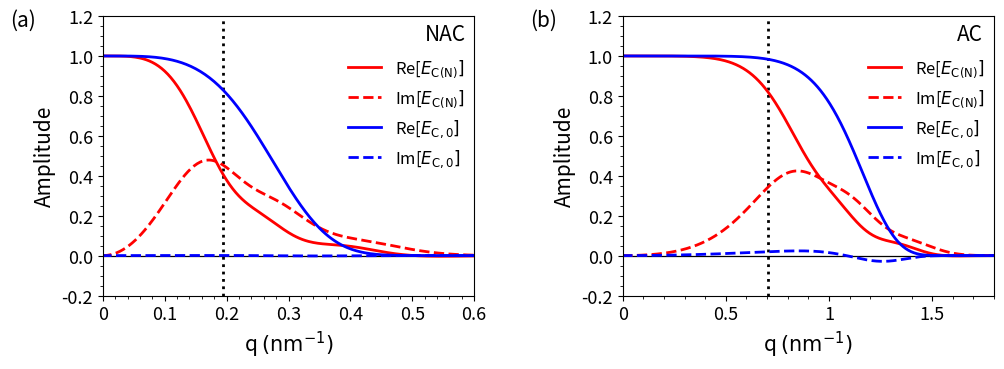

The script that saved this image:
# Comparing the single and double Gaussian distributions for different aperture angles
import numpy as np
import matplotlib.pyplot as plt
#from joblib import Parallel, delayed
import time
#import math

##############################
######### Preamble ###########
##############################


# A function to choose different LEEM parameters
def choose_LEEM_type(LEEM_type_str, aberration_corrected_bool = False):
    global E, E_0, C_c, C_cc, C_3c, C_3, C_5, alpha_ap, alpha_ill, \
        delta_E, M_L, lamda, lamda_0, q_ill, q_ap, LEEM_type, aberration_corrected
    LEEM_type = LEEM_type_str
    aberration_corrected = aberration_corrected_bool
    
    if LEEM_type == "IBM":
        if aberration_corrected == False:
            E = 15010  # eV  Nominal Energy After Acceleration
            E_0 = 10  # eV  Energy at the sample
            
            C_c = -0.075  # m  Second Rank Chromatic Aberration Coefficient
            C_cc = 23.09 # m   Third Rank Chromatic Aberration Coefficient
            C_3c = -59.37  # m   Forth Rank Chromatic Aberration Coefficient
            
            C_3 = 0.345  # m  Third Order Spherical Aberration Coefficient
            C_5 = 39.4  # m  Fifth Order Spherical Aberration Coefficient
            
            alpha_ap = 2.34e-3  # rad Aperture angle
            alpha_ill = 0.055e-3  # rad Illumination Divergence Angle
            
            delta_E = 0.2424  # eV  Energy Spread
            M_L = 0.653  # Lateral Magnification
            print("IBM nac chosen.")
            
        elif aberration_corrected == True:
            E = 15010  # eV  Nominal Energy After Acceleration
            E_0 = 10  # eV  Energy at the sample
            
            C_c = 0  # m   Second Rank Chromatic Aberration Coefficient
            C_cc = 27.9 # m   Third Rank Chromatic Aberration Coefficient
            C_3c = -67.4 # m   Forth Rank Chromatic Aberration Coefficient
            
            C_3 = 0  # m   Spherical Aberration Coefficient
            C_5 = 92.8
        
            alpha_ap = 7.37e-3  # rad Aperture angle
            alpha_ill = 0.055e-3  # rad Illumination Divergence Angle
        
            delta_E = 0.2424  # eV  Energy Spread
            M_L = 0.653  # Lateral Magnification
            print("IBM ac chosen.")
            
        lamda = 6.6261e-34 / np.sqrt(2 * 1.6022e-19 * 9.1095e-31 * E)
        lamda_0 = 6.6261e-34 / np.sqrt(2 * 1.6022e-19 * 9.1095e-31 * E_0)
    
        q_ap = alpha_ap/lamda
        q_ill = alpha_ill/lamda
        
    elif LEEM_type == "Energy dependent":
        if aberration_corrected == False:
            E = 15010  # eV  Nominal Energy After Acceleration
            E_0 = 10 # eV  Energy at the sample ##########CUSTOMIZABLE INPUT##########
            kappa = np.sqrt(E/E_0)
            
            C_c = -0.0121 * kappa**(1/2) + 0.0029 # m  Second Rank Chromatic Aberration Coefficient
            C_cc = 0.5918 * kappa**(3/2) - 87.063 # m   Third Rank Chromatic Aberration Coefficient
            C_3c = -1.2141 * kappa**(3/2) + 169.41  # m   Forth Rank Chromatic Aberration Coefficient
            
            C_3 = 0.0297 * kappa**(1/2) + 0.1626  # m  Third Order Spherical Aberration Coefficient
            C_5 = 0.6223 * kappa**(3/2) - 79.305  # m  Fifth Order Spherical Aberration Coefficient
            
            delta_E = 0.2424  # eV  Energy Spread
            alpha_ill = 0.055e-3  # rad Illumination divergence angle
            M_L = 0.653  # Lateral Magnification
            
            lamda = 6.6261e-34 / np.sqrt(2 * 1.6022e-19 * 9.1095e-31 * E) # in metre
            alpha_ap = (lamda/C_3)**(1/4) # rad Aperture angle for optimal resolution
            
            print("Custom nac LEEM at E_0 = " + str(E_0) + " eV chosen.")
            
        if aberration_corrected == True:
            E = 15010  # eV  Nominal Energy After Acceleration
            E_0 = 10 # eV  Energy at the sample
            kappa = np.sqrt(E/E_0)
            
            C_c = 0 # m  Second Rank Chromatic Aberration Coefficient
            C_cc = 0.5984 * kappa**(3/2) - 84.002 # m   Third Rank Chromatic Aberration Coefficient 
            C_3c = -1.1652 * kappa**(3/2) + 153.58  # m   Forth Rank Chromatic Aberration Coefficient  
            
            C_3 = 0  # m  Third Order Spherical Aberration Coefficient
            C_5 = 0.5624 * kappa**(3/2) - 16.541  # m  Fifth Order Spherical Aberration Coefficient
            
            delta_E = 0.2424  # eV  Energy Spread
            alpha_ill = 0.055e-3  # rad Illumination divergence angle
            M_L = 0.653  # Lateral Magnification
            
            lamda = 6.6261e-34 / np.sqrt(2 * 1.6022e-19 * 9.1095e-31 * E) # in metre
            alpha_ap = (3/2*lamda/C_5)**(1/6) # rad Aperture angle for optimal resolution
            
            print("Custom ac LEEM at E_0 = " + str(E_0) + " eV chosen.")   
        
        lamda_0 = 6.6261e-34 / np.sqrt(2 * 1.6022e-19 * 9.1095e-31 * E_0) # in metre
        
        q_ap = alpha_ap/lamda
        q_ill = alpha_ill/lamda

object_size = 400            # simulating object size in nm
simulating_steps = 1 + 2**11 # total simulating steps
# An array of points in the x space
x_array = (np.linspace(-object_size/2, object_size/2, simulating_steps) + object_size/simulating_steps)*1e-9
choose_LEEM_type("IBM", aberration_corrected_bool = True)

##################################
######## End of Preamble #########
##################################



##################################
########### Main Part ############
##################################
t_0 = time.time()
print("Simulation start.")
# # The object image is reversed through the lens
# object_function_reversed = object_function[::-1] 

#epsilon_0_series = np.linspace(0.0008694, 0.0008694, 1)
epsilon_0_series = np.array([-0.2, 0, 0.2])

q = 1 / (simulating_steps* (x_array[1] - x_array[0])) * np.arange(0, simulating_steps, 1)

# Shifting the q array to centre at 0 
q = q - np.max(q) / 2
# Arrays for the calculation of the double integration 
Q, QQ = np.meshgrid(q, q)

# A function to calculate the image for single Gaussian distribution
def findEctot(LEEMType, epsilon_n, sigma_E):
    if LEEMType == 'NAC':
        C_c = -0.075  # m  Second Rank Chromatic Aberration Coefficient
        C_cc = 23.09 # m   Third Rank Chromatic Aberration Coefficient
        C_3c = -59.37  # m   Forth Rank Chromatic Aberration Coefficient
    if LEEMType == 'AC':
        C_c = 0  # m   Second Rank Chromatic Aberration Coefficient
        C_cc = 27.9 # m   Third Rank Chromatic Aberration Coefficient
        C_3c = -67.4 # m   Forth Rank Chromatic Aberration Coefficient
    
    E = 15010 # eV
    b_1 = 1/2*C_c*lamda*(Q**2 - QQ**2)/E + 1/4*C_3c*lamda**3*(Q**4 - QQ**4)/E
    b_2 = 1/2*C_cc*lamda*(Q**2 - QQ**2)/E**2
    
    d_n = b_1 - 1j*epsilon_n/(2*np.pi*sigma_E**2) 
    
    # The purely chromatic envelop functions
    E_cc = (1 - 1j*4*np.pi*b_2*sigma_E**2)**(-1/2)
    E_ct = E_cc * np.exp(-2*(np.pi*sigma_E*E_cc*d_n)**2 - epsilon_n**2/(2*sigma_E**2))
    
    E_cc = E_cc[int(len(q)/2),:]    
    E_ctot = E_ct[int(len(q)/2),:]
    
    return E_ctot

def findEcFN(LEEMtype):
    return 0.28682*findEctot(LEEMtype, -0.03925, 0.0531) + 0.33146*findEctot(LEEMtype, -0.3382, 0.1991) + 0.38173*findEctot(LEEMtype, -0.1438, 0.0962)

LEEM_list = ['NAC','AC']
q_apNAC = 1.94e-3/lamda 
q_apAC = 7.04e-3/lamda 
# xticks = [0, 0.5, 1, 1.5]
yticks = np.array([-0.2,  0. ,  0.2,  0.4,  0.6,  0.8,  1. ,  1.2])

fig, ax = plt.subplots(nrows=1, ncols=2)
fig.set_size_inches(10, 4)
fig.tight_layout(rect=[0.06, 0.03, 1.02, 0.95])
fig.subplots_adjust(wspace=0.4)

ax1,ax2 =ax
s=15
xticks1 = [0, 0.1, 0.2, 0.3, 0.4, 0.5, 0.6]
xticks2 = [0, 0.5, 1, 1.5]
xticks=[xticks1,xticks2]
ax1.set_xticks(xticks1)
ax2.set_xticks(xticks2)
ax1.axvline(x=q_apNAC/1e9, color='k', linestyle=':',linewidth=2)
ax2.axvline(x=q_apAC/1e9, color='k', linestyle=':', linewidth=2)

for i in range(2):
    ax[i].axhline(y=0, color='k', linestyle='-', linewidth=0.9)
    ax[i].set_ylim(-0.2, 1.2)
    ax[i].set_xlabel(r'q $\mathrm{(nm^{-1})}$', fontsize=s)
    ax[i].minorticks_on()
    ax[i].set_yticks(yticks)
    ax[i].set_xticklabels(xticks[i], rotation=0, fontsize=s-2)
    ax[i].set_yticklabels(yticks, rotation=0, fontsize=s-2)
    ax[i].set_ylabel('Amplitude', fontsize=s)
    E_cFN = findEcFN(LEEM_list[i])
    E_cG1 = findEctot(LEEM_list[i], 0, delta_E/(2*np.sqrt(2*np.log(2))))
    ax[i].plot(q/(1e9), E_cFN.real, 'r-', linewidth=2, label = r'Re[$E_{\rm C(N)}]$')
    ax[i].plot(q/(1e9), E_cFN.imag, 'r--', linewidth=2, label = r'Im[$E_{\rm C(N)}]$')
    ax[i].plot(q/(1e9), E_cG1.real, 'b-', linewidth=2, label = r'Re[$E_{\rm C,0}]$')
    ax[i].plot(q/(1e9), E_cG1.imag, 'b--', linewidth=2, label = r'Im[$E_{\rm C,0}]$')
   
ax1.legend(fontsize=s-3,bbox_to_anchor=(0.62,0.4),frameon=False)
ax2.legend(fontsize=s-3,bbox_to_anchor=(0.62,0.4),frameon=False)
ax1.set_xlim(0, 0.6)
ax2.set_xlim(0, 1.8)

ax1.text(0.52, 1.08, s = 'NAC', color = 'k', fontsize=s)
ax2.text(1.62, 1.08, s = 'AC', color = 'k', fontsize=s)

# ax1.text(0.01,0.35, r"$\mathrm{Im(E_C)}$", color='k' ,fontsize=s)
# ax2.text(0.25,0.25, r"$\mathrm{Im(E_C)}$", color='k' ,fontsize=s)
# ax1.text(0.03,1.05, r"$\mathrm{Re(E_C)}$", color='k' ,fontsize=s)
# ax2.text(0.15,1.05, r"$\mathrm{Re(E_C)}$", color='k' ,fontsize=s)

ax1.text(-0.15,1.15, '(a)',fontsize=s)
ax2.text(-0.45,1.15, '(b)',fontsize=s)


handles, labels = ax2.get_legend_handles_labels()
# fig.legend(handles, labels, loc=8,1 ncol = 4, frameon=False, fontsize=s)
fig.subplots_adjust(bottom=0.2)

